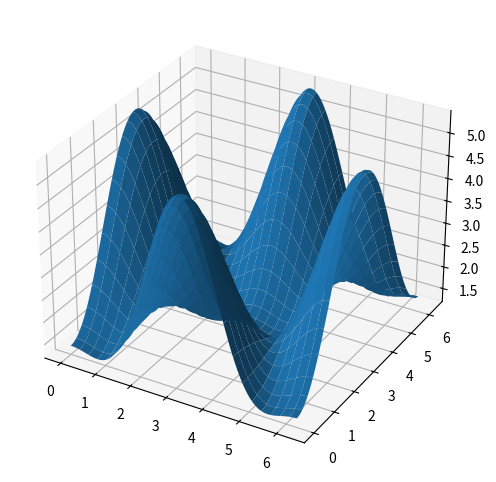
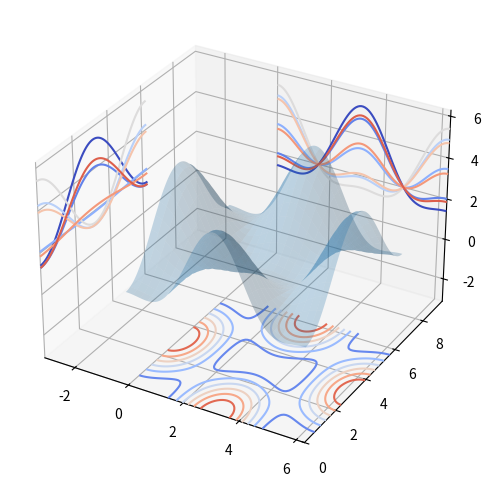

Source code (Python) for these figures, in order:
"""绘制 3D 表面图
"""
from mpl_toolkits.mplot3d.axes3d import Axes3D
from matplotlib import pyplot as plt
from matplotlib import pylab

"""使用 NumPy 生成随机数据
"""
import numpy as np

# >>> np.linspace(2.0, 3.0, num=5)
# array([ 2.  ,  2.25,  2.5 ,  2.75,  3.  ])

# 生成示例数据
alpha = 0.7
phi_ext = 2 * np.pi * 0.5

def flux_qubit_potential(phi_m, phi_p):
    return 2 + alpha - 2 * np.cos(phi_p) * np.cos(phi_m) - alpha * np.cos(phi_ext - 2*phi_p)

phi_m = np.linspace(0, 2*np.pi, 100)
phi_p = np.linspace(0, 2*np.pi, 100)
X,Y = np.meshgrid(phi_p, phi_m)
Z = flux_qubit_potential(X, Y).T

fig = plt.figure(figsize=(14,6))

# 通过 projection='3d' 指定绘制 3D 图形
ax = fig.add_subplot(1, 2, 1, projection='3d')
ax.plot_surface(X, Y, Z, rstride=4, cstride=4, linewidth=0)



"""绘制复杂一些的 3D 图
"""
fig = plt.figure(figsize=(8,6))

ax = fig.add_subplot(1,1,1, projection='3d')

ax.plot_surface(X, Y, Z, rstride=4, cstride=4, alpha=0.25)
cset = ax.contour(X, Y, Z, zdir='z', offset=-np.pi, cmap=plt.cm.coolwarm)
cset = ax.contour(X, Y, Z, zdir='x', offset=-np.pi, cmap=plt.cm.coolwarm)
cset = ax.contour(X, Y, Z, zdir='y', offset=3*np.pi, cmap=plt.cm.coolwarm)

ax.set_xlim3d(-np.pi, 2*np.pi)
ax.set_ylim3d(0, 3*np.pi)
ax.set_zlim3d(-np.pi, 2*np.pi)

plt.show()